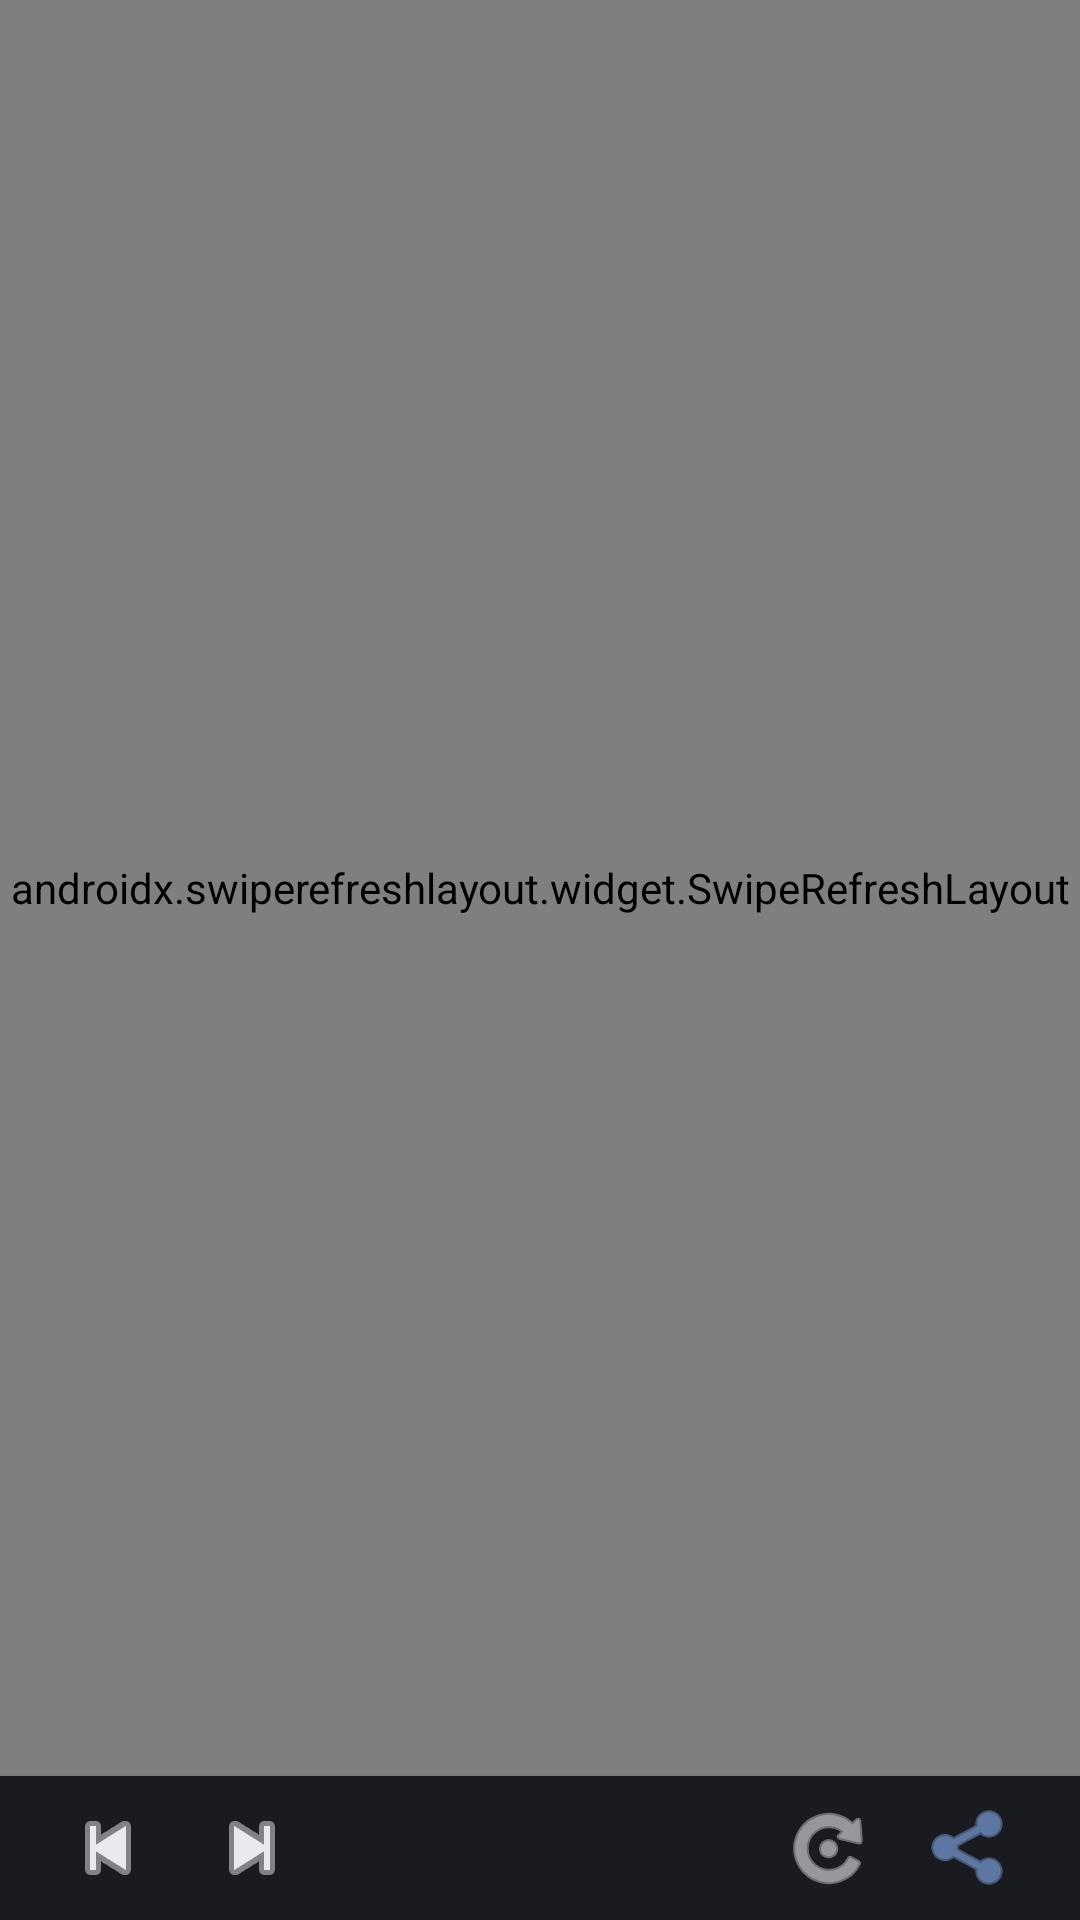

Android layout source for this screen:
<!-- AndroidManifest.xml: application theme Theme.Antigravity -->
<!-- res/layout/activity_webview.xml -->
<?xml version="1.0" encoding="utf-8"?>
<androidx.constraintlayout.widget.ConstraintLayout xmlns:android="http://schemas.android.com/apk/res/android"
    xmlns:app="http://schemas.android.com/apk/res-auto"
    xmlns:tools="http://schemas.android.com/tools"
    android:layout_width="match_parent"
    android:layout_height="match_parent"
    android:background="@color/antigravity_bg">

    
    <ProgressBar
        android:id="@+id/progressBar"
        style="?android:attr/progressBarStyleHorizontal"
        android:layout_width="match_parent"
        android:layout_height="3dp"
        android:indeterminate="false"
        android:max="100"
        android:progressDrawable="@drawable/progress_bar_horizontal"
        android:visibility="gone"
        app:layout_constraintTop_toTopOf="parent" />

    
    <androidx.swiperefreshlayout.widget.SwipeRefreshLayout
        android:id="@+id/swipeRefresh"
        android:layout_width="0dp"
        android:layout_height="0dp"
        app:layout_constraintBottom_toTopOf="@id/bottomAppBar"
        app:layout_constraintEnd_toEndOf="parent"
        app:layout_constraintStart_toStartOf="parent"
        app:layout_constraintTop_toBottomOf="@id/progressBar">

        <WebView
            android:id="@+id/webView"
            android:layout_width="match_parent"
            android:layout_height="match_parent" />
    </androidx.swiperefreshlayout.widget.SwipeRefreshLayout>

    
    <LinearLayout
        android:id="@+id/layoutOffline"
        android:layout_width="match_parent"
        android:layout_height="match_parent"
        android:background="@color/antigravity_bg"
        android:gravity="center"
        android:orientation="vertical"
        android:padding="32dp"
        android:visibility="gone"
        app:layout_constraintBottom_toBottomOf="parent"
        app:layout_constraintTop_toTopOf="parent">

        <ImageView
            android:layout_width="64dp"
            android:layout_height="64dp"
            android:contentDescription="@string/error_offline"
            android:src="@drawable/ic_launcher_foreground" />

        <TextView
            android:layout_width="wrap_content"
            android:layout_height="wrap_content"
            android:layout_marginTop="20dp"
            android:text="@string/error_offline"
            android:textColor="@color/text_primary"
            android:textSize="20sp"
            android:textStyle="bold" />

        <TextView
            android:layout_width="wrap_content"
            android:layout_height="wrap_content"
            android:layout_marginTop="8dp"
            android:gravity="center"
            android:text="@string/error_offline_desc"
            android:textColor="@color/text_secondary"
            android:textSize="14sp" />

        <com.google.android.material.button.MaterialButton
            android:id="@+id/btnRetry"
            android:layout_width="wrap_content"
            android:layout_height="wrap_content"
            android:layout_marginTop="24dp"
            android:backgroundTint="@color/antigravity_blue"
            android:text="@string/retry"
            android:textColor="#FFFFFF"
            app:cornerRadius="10dp" />
    </LinearLayout>

    
    <LinearLayout
        android:id="@+id/bottomAppBar"
        android:layout_width="match_parent"
        android:layout_height="48dp"
        android:background="@color/antigravity_surface"
        android:elevation="4dp"
        android:gravity="center_vertical"
        android:orientation="horizontal"
        android:paddingHorizontal="16dp"
        app:layout_constraintBottom_toBottomOf="parent">

        <ImageButton
            android:id="@+id/btnWebBack"
            android:layout_width="40dp"
            android:layout_height="40dp"
            android:background="?attr/selectableItemBackgroundBorderless"
            android:contentDescription="Back"
            android:src="@android:drawable/ic_media_previous"
            app:tint="@color/text_primary" />

        <ImageButton
            android:id="@+id/btnWebForward"
            android:layout_width="40dp"
            android:layout_height="40dp"
            android:layout_marginStart="8dp"
            android:background="?attr/selectableItemBackgroundBorderless"
            android:contentDescription="Forward"
            android:src="@android:drawable/ic_media_next"
            app:tint="@color/text_primary" />

        <View
            android:layout_width="0dp"
            android:layout_height="1dp"
            android:layout_weight="1" />

        <ImageButton
            android:id="@+id/btnWebRefresh"
            android:layout_width="40dp"
            android:layout_height="40dp"
            android:background="?attr/selectableItemBackgroundBorderless"
            android:contentDescription="Refresh"
            android:src="@android:drawable/ic_menu_rotate"
            app:tint="@color/text_primary" />

        <ImageButton
            android:id="@+id/btnOpenCustomTabs"
            android:layout_width="40dp"
            android:layout_height="40dp"
            android:layout_marginStart="8dp"
            android:background="?attr/selectableItemBackgroundBorderless"
            android:contentDescription="Open in Chrome"
            android:src="@android:drawable/ic_menu_share"
            app:tint="@color/antigravity_blue_light" />
    </LinearLayout>

</androidx.constraintlayout.widget.ConstraintLayout>
<!-- resources referenced by this layout -->
<resources>
  <color name="antigravity_bg">#121316</color>
  <color name="antigravity_blue">#4285F4</color>
  <color name="antigravity_blue_light">#8AB4F8</color>
  <color name="antigravity_surface">#1A1B20</color>
  <color name="text_primary">#E8EAED</color>
  <color name="text_secondary">#9AA0A6</color>
  <!-- drawable ic_launcher_foreground (drawable) -->
  <vector xmlns:android="http://schemas.android.com/apk/res/android"
      xmlns:aapt="http://schemas.android.com/aapt"
      android:width="108dp"
      android:height="108dp"
      android:viewportWidth="180"
      android:viewportHeight="180">
      
      <path
          android:pathData="M144.248,149.062 C151.748,154.688 162.998,150.938 152.685,140.625 C121.748,110.625 128.31,28.125 89.8727,28.125 C51.4352,28.125 57.9977,110.625 27.0602,140.625 C15.8102,151.875 27.9977,154.688 35.4977,149.062 C64.5602,129.375 62.6852,94.6875 89.8727,94.6875 C117.06,94.6875 115.185,129.375 144.248,149.062 Z">
          <aapt:attr name="android:fillColor">
              <gradient
                  android:type="linear"
                  android:startX="27"
                  android:startY="150"
                  android:endX="152"
                  android:endY="28">
                  <item android:offset="0.0" android:color="#00B95C" />
                  <item android:offset="0.33" android:color="#FBBC04" />
                  <item android:offset="0.66" android:color="#FC413D" />
                  <item android:offset="1.0" android:color="#3186FF" />
              </gradient>
          </aapt:attr>
      </path>
  </vector>
  <!-- drawable progress_bar_horizontal (drawable) -->
  <?xml version="1.0" encoding="utf-8"?>
  <layer-list xmlns:android="http://schemas.android.com/apk/res/android">
      <item android:id="@android:id/background">
          <color android:color="@color/antigravity_bg" />
      </item>
      <item android:id="@android:id/progress">
          <clip>
              <shape>
                  <gradient
                      android:startColor="@color/antigravity_blue"
                      android:endColor="@color/antigravity_blue_light"
                      android:angle="0" />
              </shape>
          </clip>
      </item>
  </layer-list>
  <string name="error_offline">Offline / Connection Error</string>
  <string name="error_offline_desc">Unable to reach Google Antigravity. Check network connection or remote instance status.</string>
  <string name="retry">Retry</string>
  <style name="Theme.Antigravity" parent="Theme.Material3.DayNight.NoActionBar">
          <item name="colorPrimary">@color/antigravity_blue</item>
          <item name="colorPrimaryVariant">@color/antigravity_blue_variant</item>
          <item name="colorOnPrimary">#FFFFFF</item>
          <item name="android:statusBarColor">@color/status_bar_color</item>
          <item name="android:navigationBarColor">@color/antigravity_bg</item>
          <item name="android:windowBackground">@color/antigravity_bg</item>
      </style>
  <color name="antigravity_blue_variant">#1A73E8</color>
  <color name="status_bar_color">#121316</color>
</resources>
